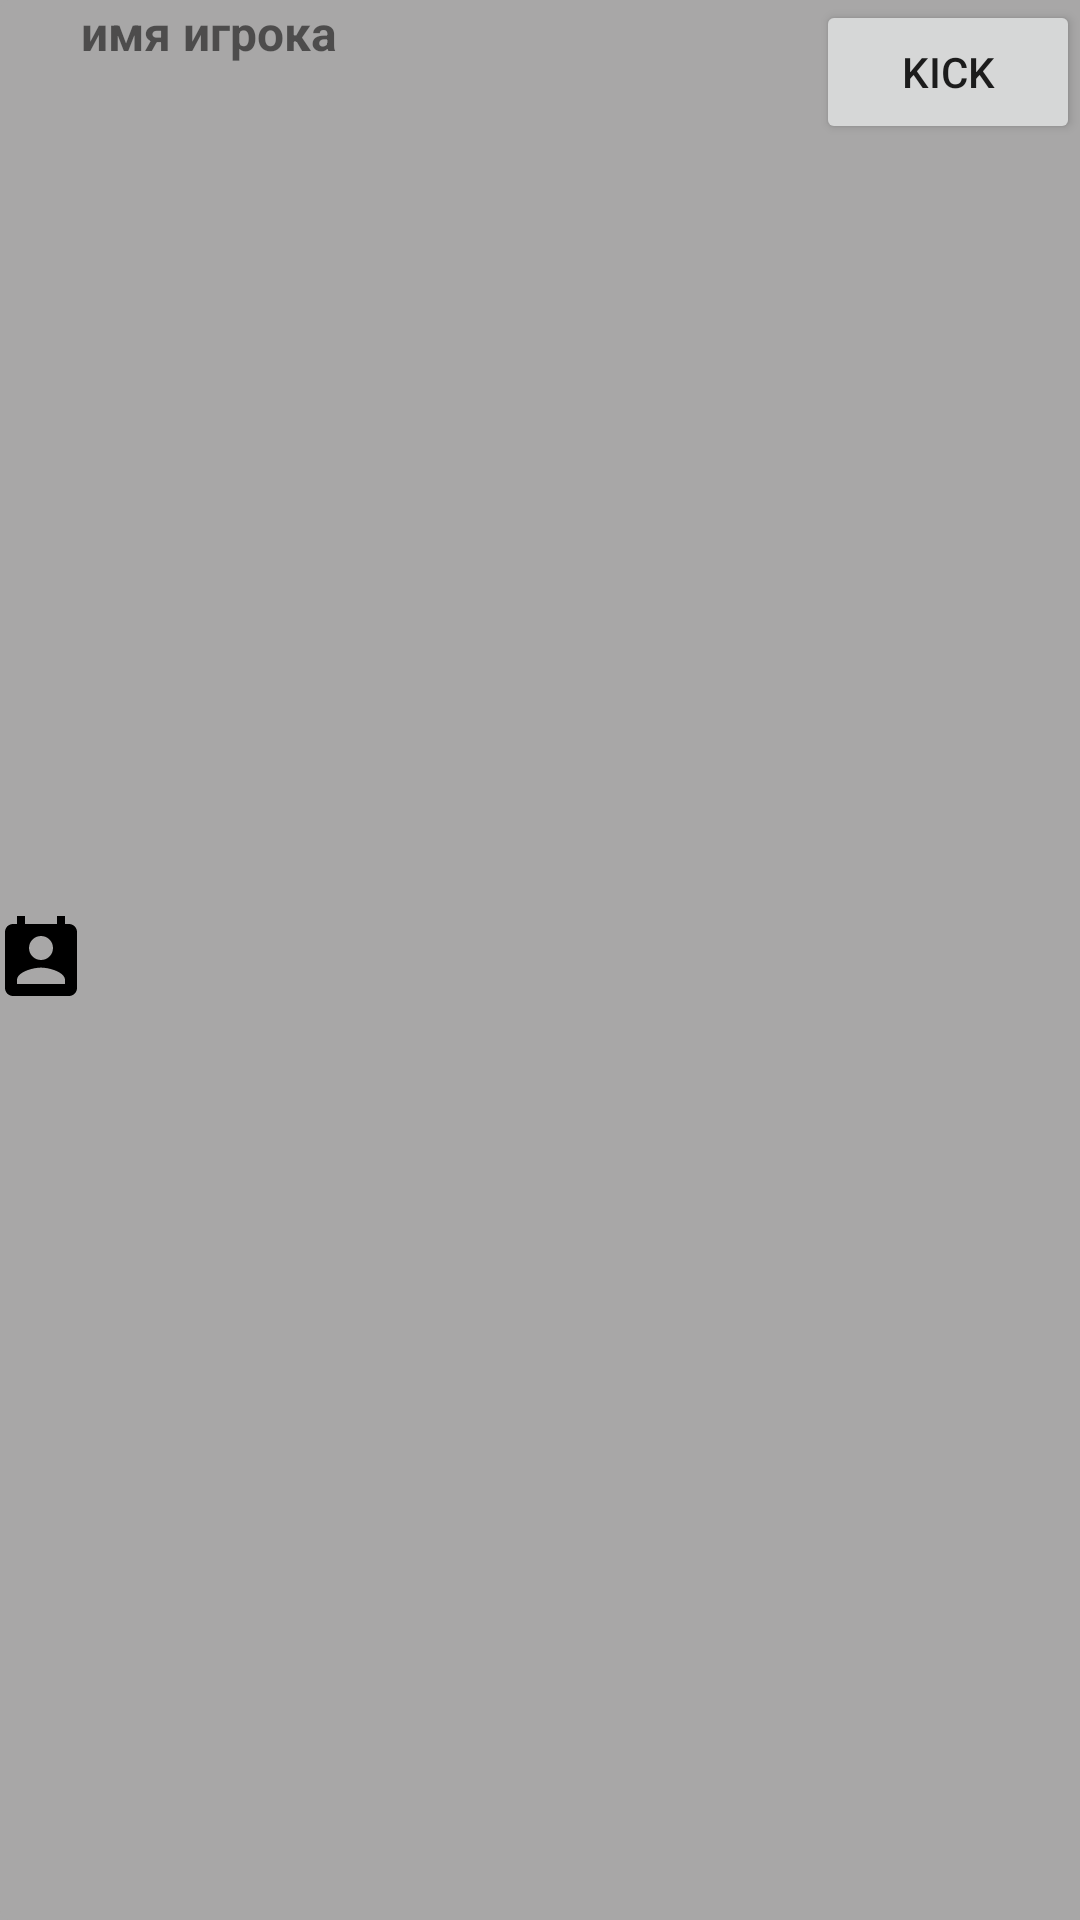

Here is an Android app screen rendered from its layout file. Give the layout XML and the strings, colors and styles it references.
<!-- AndroidManifest.xml: application theme AppTheme -->
<!-- res/layout/cell_player.xml -->
<?xml version="1.0" encoding="utf-8"?>
    <LinearLayout xmlns:android="http://schemas.android.com/apk/res/android"
        android:layout_width="wrap_content"
        android:layout_height="wrap_content"
        android:layout_centerInParent="true"
        android:layout_marginStart="15dp"
        android:layout_marginEnd="15dp"
        android:background="@color/colorGray"
        android:weightSum="2"
        android:layout_marginBottom="10dp">

        <View
            android:id="@+id/friend_img_online"
            android:layout_width="0dp"
            android:layout_weight="0.2"
            android:layout_height="fill_parent"
            android:layout_gravity="center_vertical"
            android:background="@drawable/ic_record_user" />


        <LinearLayout
            android:layout_width="0dp"
            android:layout_height="match_parent"
            android:layout_gravity="center_vertical"
            android:layout_weight="1.8"
            android:background="@color/colorGray"
            android:orientation="vertical">

            <TextView
                android:id="@+id/txt_loginn_player"
                android:layout_width="wrap_content"
                android:layout_height="wrap_content"
                android:text="имя игрока"
                android:textSize="@dimen/online_size"
                android:textStyle="bold" />


        </LinearLayout>

        <Button
            android:id="@+id/kik_player"
            android:layout_width="wrap_content"
            android:layout_height="wrap_content"
            android:layout_gravity="right"
            android:visibility="visible"
            android:text="@string/kick"
             />
    </LinearLayout>
<!-- resources referenced by this layout -->
<resources>
  <color name="colorGray">#A8A7A7</color>
  <dimen name="online_size">16dp</dimen>
  <!-- drawable ic_record_user (drawable) -->
  <?xml version="1.0" encoding="utf-8"?>
  <layer-list xmlns:android="http://schemas.android.com/apk/res/android">
  <item  android:width="50dp">
      <shape xmlns:android="http://schemas.android.com/apk/res/android"
          android:shape="rectangle">
          <solid android:color="@color/colorGray"/>
          <corners android:bottomLeftRadius="3dp"
              android:topLeftRadius="3dp"/>
      </shape>
  
  </item>
  <item android:width="32dp"
  android:height="32dp"
  
  android:gravity="center"
  android:drawable="@drawable/ic_perm_contact_calendar_black_24dp"/>
      </layer-list>
  <string name="kick">kick</string>
  <style name="AppTheme" parent="Theme.AppCompat.DayNight.NoActionBar">
          
          <item name="colorPrimary">@color/colorPrimary</item>
          <item name="colorPrimaryDark">@color/colorPrimaryDark</item>
          <item name="colorAccent">@color/colorAccent</item>
          <item name="android:windowNoTitle">true</item>
          <item name="android:windowFullscreen">true</item>
          <item name="android:windowContentOverlay">@null</item>
      </style>
  <!-- drawable ic_perm_contact_calendar_black_24dp (drawable) -->
  <vector xmlns:android="http://schemas.android.com/apk/res/android"
          android:width="20dp"
          android:height="20dp"
          android:viewportWidth="24.0"
          android:viewportHeight="24.0">
      <path
          android:fillColor="#FF000000"
          android:pathData="M19,3h-1L18,1h-2v2L8,3L8,1L6,1v2L5,3c-1.11,0 -2,0.9 -2,2v14c0,1.1 0.89,2 2,2h14c1.1,0 2,-0.9 2,-2L21,5c0,-1.1 -0.9,-2 -2,-2zM12,6c1.66,0 3,1.34 3,3s-1.34,3 -3,3 -3,-1.34 -3,-3 1.34,-3 3,-3zM18,18L6,18v-1c0,-2 4,-3.1 6,-3.1s6,1.1 6,3.1v1z"/>
  </vector>
  <color name="colorPrimary">#008577</color>
  <color name="colorPrimaryDark">#00574B</color>
  <color name="colorAccent">#D81B60</color>
</resources>
